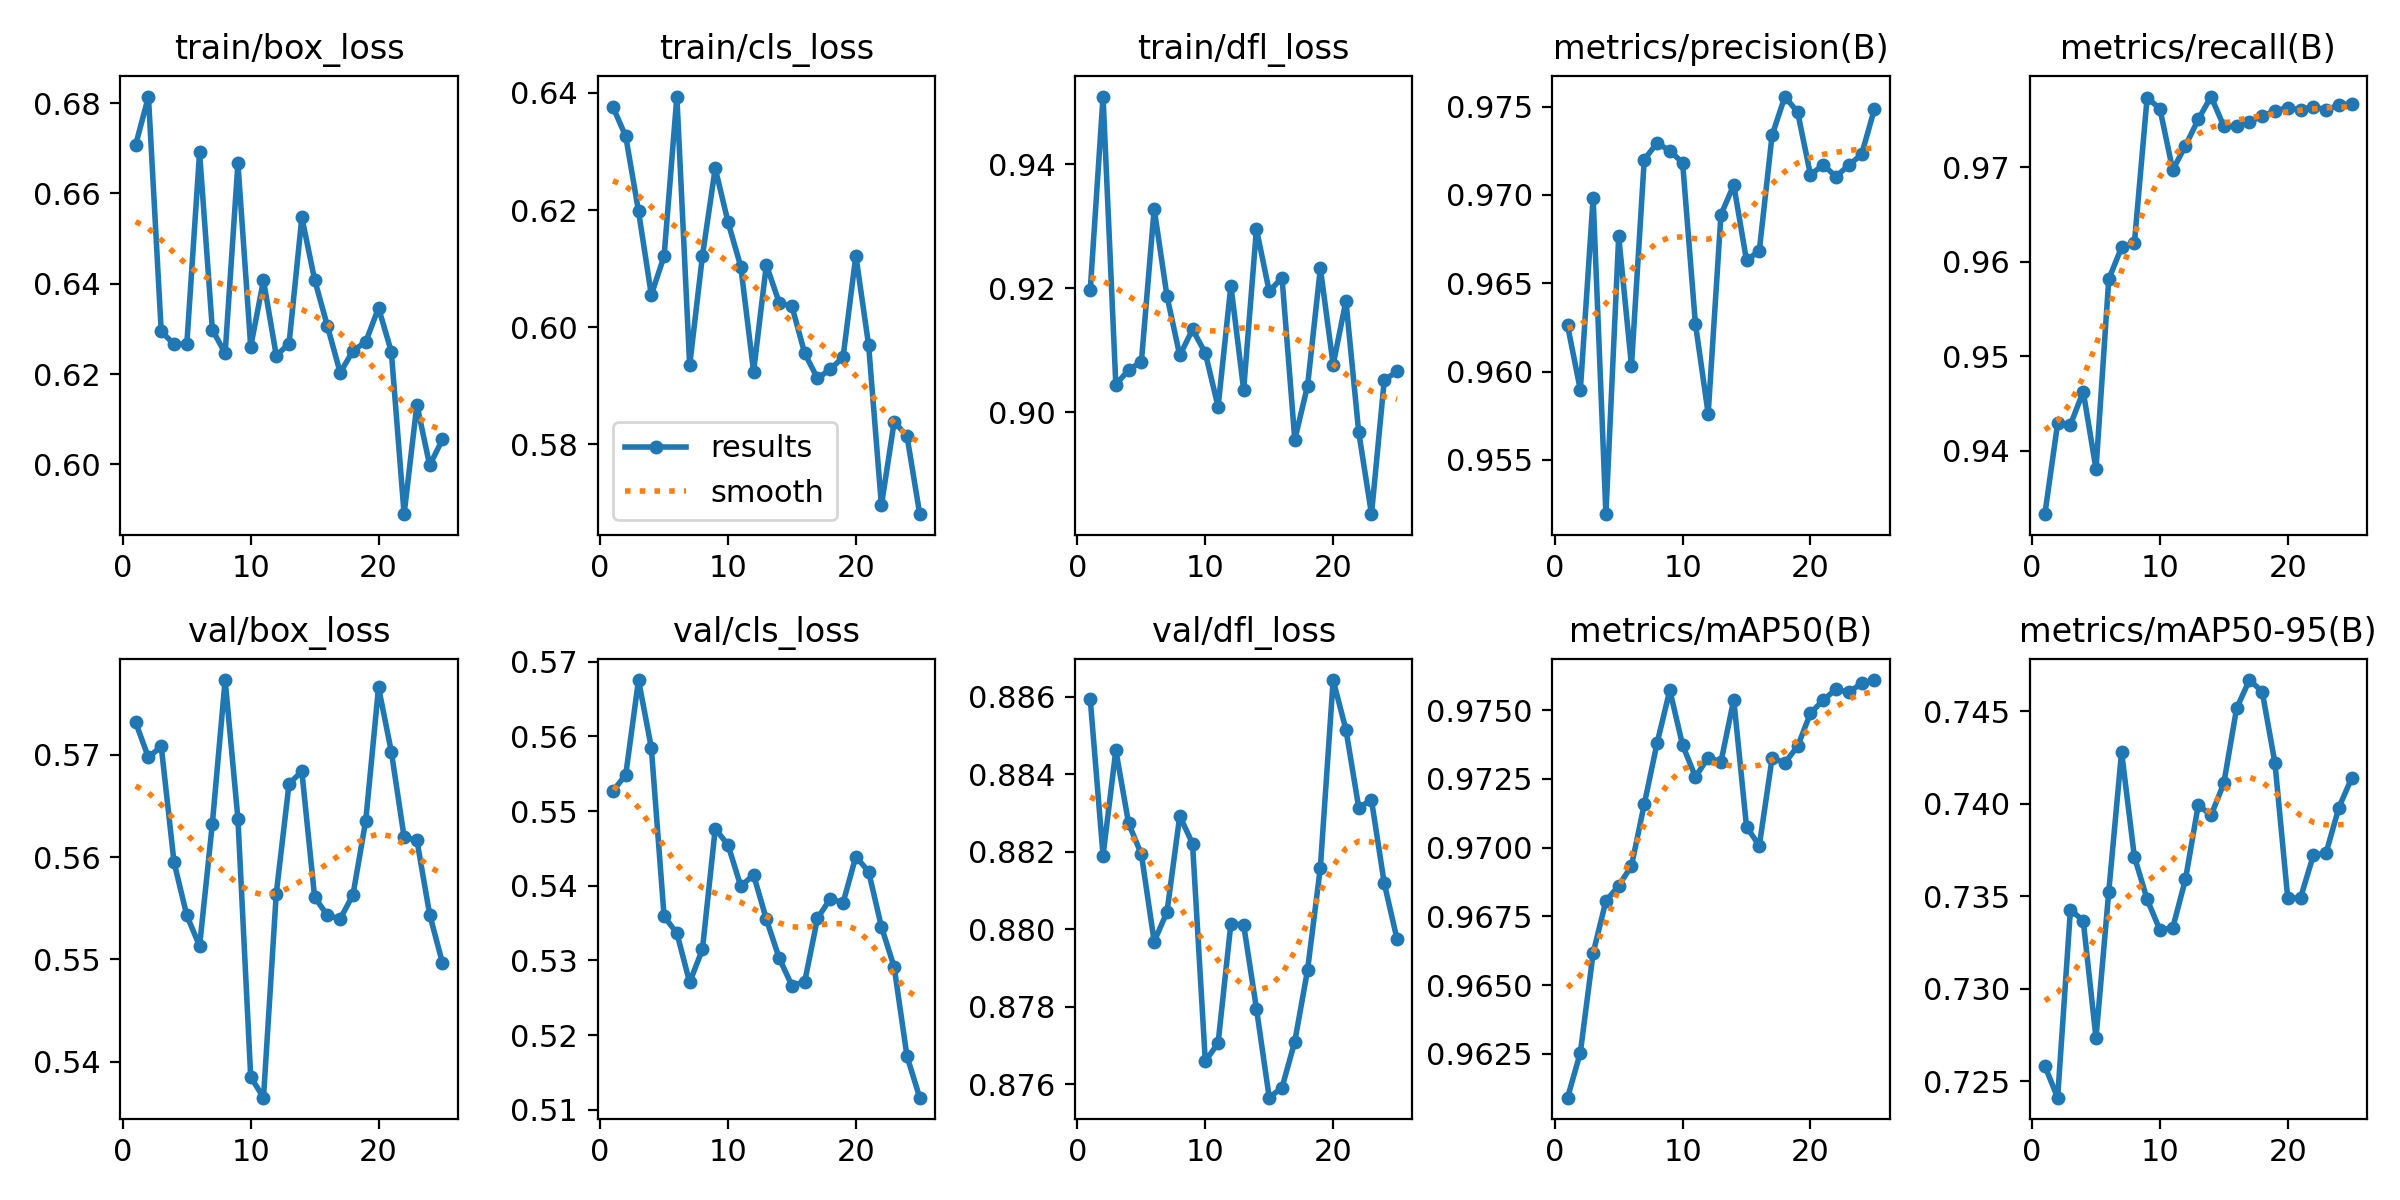

Source data for this figure (header and first rows):
epoch, train/box_loss, train/cls_loss, train/dfl_loss, metrics/precision(B), metrics/recall(B), metrics/mAP50(B), metrics/mAP50-95(B), val/box_loss, val/cls_loss, val/dfl_loss, lr/pg0, lr/pg1, lr/pg2
1, 0.6707, 0.6376, 0.9197, 0.9626, 0.9333, 0.9609, 0.7258, 0.5732, 0.5527, 0.8859, 5.716e-05, 5.716e-05, 5.716e-05
2, 0.6814, 0.6326, 0.9509, 0.959, 0.9429, 0.9625, 0.7241, 0.5697, 0.5548, 0.8819, 0.0001235, 0.0001235, 0.0001235
3, 0.6294, 0.6198, 0.9044, 0.9698, 0.9428, 0.9662, 0.7343, 0.5708, 0.5675, 0.8846, 0.0001842, 0.0001842, 0.0001842
4, 0.6266, 0.6055, 0.9068, 0.9519, 0.9463, 0.9681, 0.7337, 0.5595, 0.5585, 0.8827, 0.0002392, 0.0002392, 0.0002392
5, 0.6266, 0.6121, 0.9081, 0.9677, 0.9381, 0.9686, 0.7273, 0.5543, 0.5359, 0.8819, 0.0002886, 0.0002886, 0.0002886
6, 0.6691, 0.6394, 0.9328, 0.9603, 0.9582, 0.9693, 0.7353, 0.5513, 0.5336, 0.8797, 0.0003324, 0.0003324, 0.0003324
7, 0.6298, 0.5934, 0.9187, 0.972, 0.9615, 0.9716, 0.7428, 0.5633, 0.5271, 0.8804, 0.0003704, 0.0003704, 0.0003704
8, 0.6246, 0.6122, 0.9091, 0.9729, 0.9619, 0.9738, 0.7371, 0.5773, 0.5315, 0.8829, 0.0004028, 0.0004028, 0.0004028
9, 0.6666, 0.6271, 0.9133, 0.9725, 0.9773, 0.9757, 0.7348, 0.5637, 0.5476, 0.8822, 0.0004296, 0.0004296, 0.0004296
10, 0.6261, 0.618, 0.9095, 0.9718, 0.9762, 0.9737, 0.7332, 0.5385, 0.5455, 0.8766, 0.0004507, 0.0004507, 0.0004507
11, 0.6408, 0.6103, 0.9008, 0.9627, 0.9697, 0.9726, 0.7333, 0.5365, 0.5399, 0.8771, 0.0004661, 0.0004661, 0.0004661
12, 0.6241, 0.5924, 0.9204, 0.9576, 0.9723, 0.9733, 0.7359, 0.5564, 0.5414, 0.8801, 0.0004758, 0.0004758, 0.0004758
13, 0.6268, 0.6106, 0.9036, 0.9689, 0.975, 0.9731, 0.7399, 0.5672, 0.5355, 0.8801, 0.00048, 0.00048, 0.00048
14, 0.6547, 0.6042, 0.9296, 0.9706, 0.9775, 0.9754, 0.7394, 0.5684, 0.5303, 0.878, 0.0004784, 0.0004784, 0.0004784
15, 0.6409, 0.6035, 0.9195, 0.9663, 0.9743, 0.9708, 0.7411, 0.5561, 0.5266, 0.8757, 0.0004712, 0.0004712, 0.0004712
16, 0.6306, 0.5955, 0.9217, 0.9668, 0.9743, 0.9701, 0.7452, 0.5543, 0.5272, 0.8759, 0.0004583, 0.0004583, 0.0004583
17, 0.6203, 0.5912, 0.8955, 0.9734, 0.9748, 0.9733, 0.7467, 0.554, 0.5356, 0.8771, 0.0004398, 0.0004398, 0.0004398
18, 0.6251, 0.5928, 0.9043, 0.9756, 0.9754, 0.9731, 0.7461, 0.5563, 0.5383, 0.879, 0.0004156, 0.0004156, 0.0004156
19, 0.6271, 0.5949, 0.9232, 0.9747, 0.976, 0.9737, 0.7422, 0.5636, 0.5377, 0.8816, 0.0003858, 0.0003858, 0.0003858
20, 0.6347, 0.6122, 0.9076, 0.9711, 0.9763, 0.9749, 0.7349, 0.5766, 0.5439, 0.8864, 0.0003503, 0.0003503, 0.0003503
21, 0.625, 0.5969, 0.9179, 0.9717, 0.9761, 0.9754, 0.7349, 0.5703, 0.5419, 0.8851, 0.0002972, 0.0002972, 0.0002972
22, 0.589, 0.5695, 0.8968, 0.971, 0.9764, 0.9758, 0.7372, 0.5619, 0.5345, 0.8831, 0.0002972, 0.0002972, 0.0002972
23, 0.6132, 0.5838, 0.8835, 0.9717, 0.976, 0.9757, 0.7373, 0.5617, 0.5291, 0.8833, 0.0002406, 0.0002406, 0.0002406
24, 0.5998, 0.5814, 0.9052, 0.9723, 0.9766, 0.976, 0.7398, 0.5544, 0.5172, 0.8812, 0.0001841, 0.0001841, 0.0001841
25, 0.6055, 0.568, 0.9065, 0.9748, 0.9767, 0.9761, 0.7414, 0.5496, 0.5116, 0.8797, 0.0001275, 0.0001275, 0.0001275
